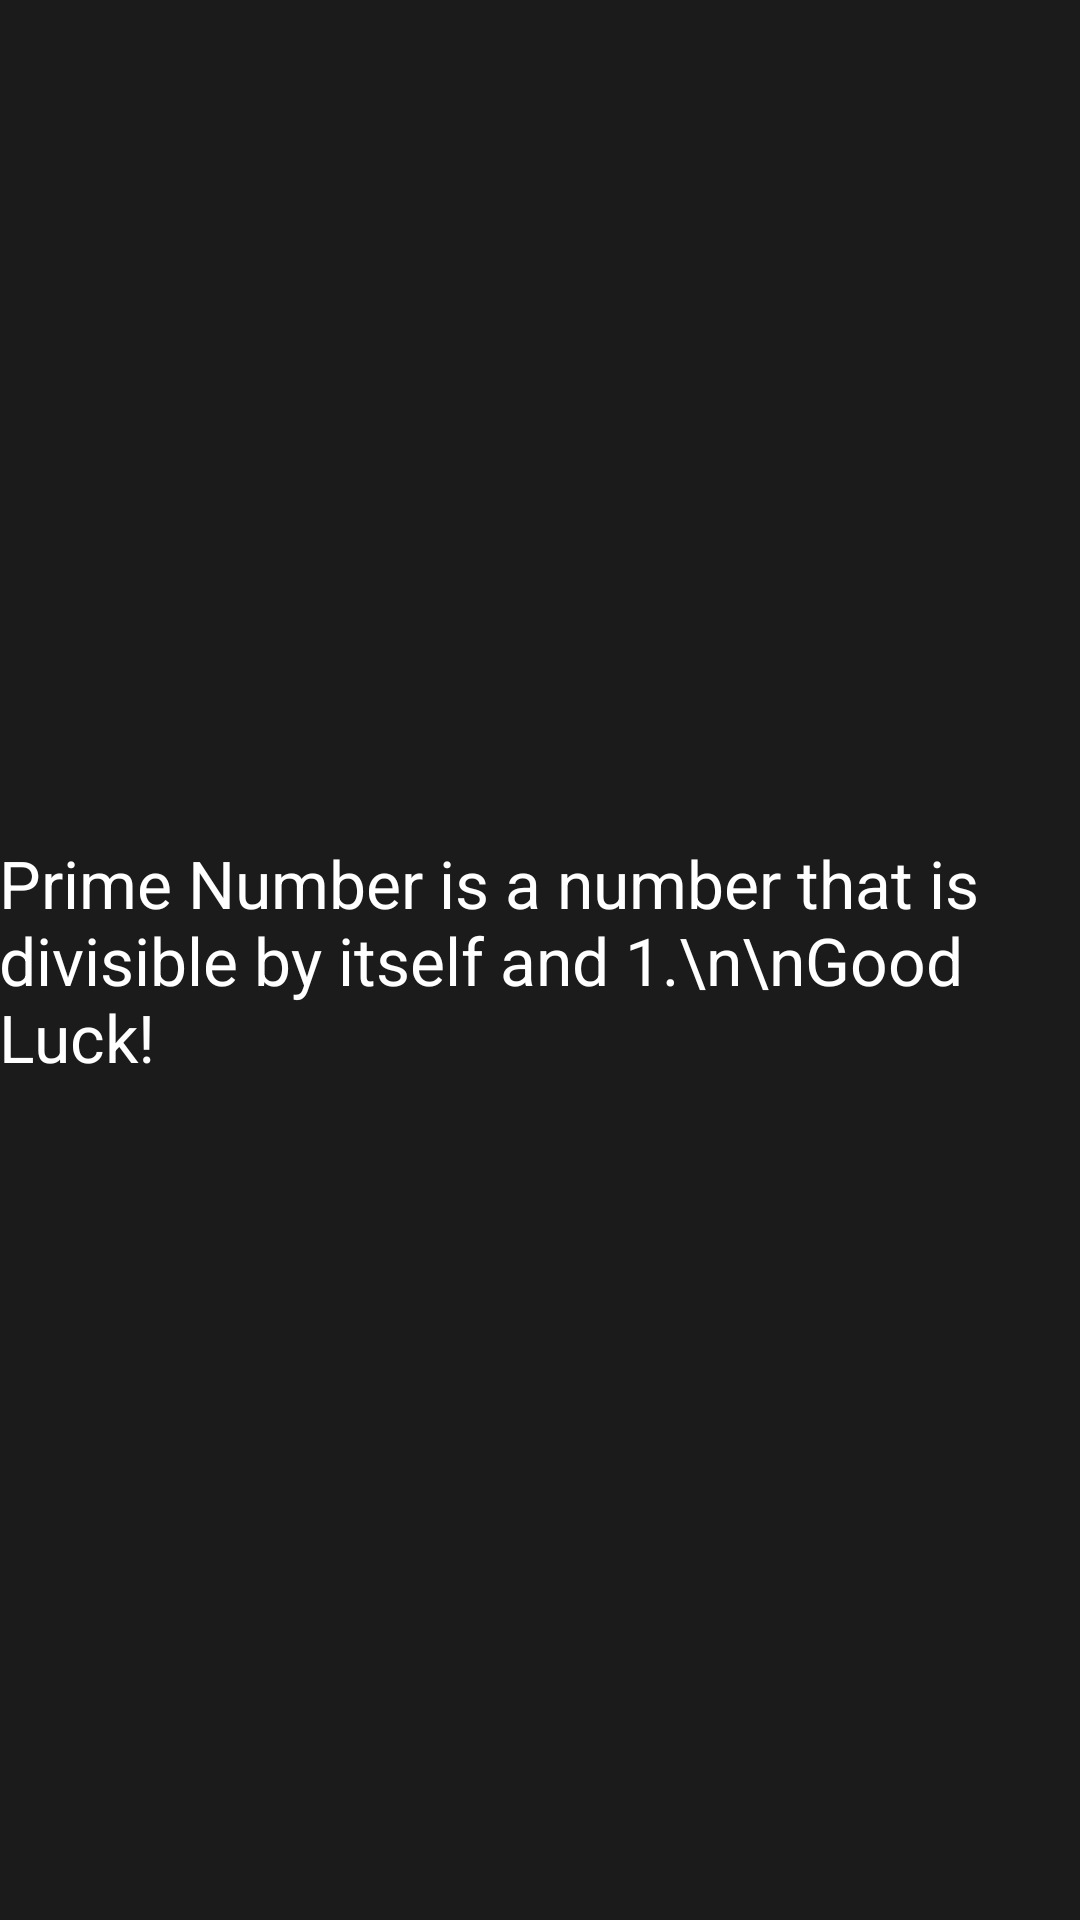

Here is an Android app screen rendered from its layout file. Give the layout XML and the strings, colors and styles it references.
<!-- AndroidManifest.xml: application theme AppTheme -->
<!-- res/layout/activity_hint_show.xml -->
<?xml version="1.0" encoding="utf-8"?>
<RelativeLayout xmlns:android="http://schemas.android.com/apk/res/android"
    xmlns:tools="http://schemas.android.com/tools"
    android:layout_width="match_parent"
    android:layout_height="match_parent"
    android:paddingBottom="@dimen/activity_vertical_margin"
    android:paddingLeft="@dimen/activity_horizontal_margin"
    android:paddingRight="@dimen/activity_horizontal_margin"
    android:paddingTop="@dimen/activity_vertical_margin"
    tools:context="com.example.darvesh.primeornot.HintShowActivity"
    android:background="#1b1b1b">

    <TextView
        android:layout_width="wrap_content"
        android:layout_height="wrap_content"
        android:textAppearance="?android:attr/textAppearanceLarge"
        android:text="Prime Number is a number that is divisible by itself and 1.\n\nGood Luck!"
        android:id="@+id/textView5"
        android:layout_centerVertical="true"
        android:layout_centerHorizontal="true"
        android:textColor="#fff" />
</RelativeLayout>
<!-- resources referenced by this layout -->
<resources>
  <style name="AppTheme" parent="Theme.AppCompat.Light.DarkActionBar">
          
          <item name="colorPrimary">@color/colorPrimary</item>
          <item name="colorPrimaryDark">@color/colorPrimaryDark</item>
          <item name="colorAccent">@color/colorAccent</item>
      </style>
  <!-- not gathered from this repository: default colours our renderer supplied (Android Studio template values) -->
  <color name="colorPrimary">#FF6200EE</color>
  <color name="colorPrimaryDark">#FF3700B3</color>
  <color name="colorAccent">#FF03DAC5</color>
</resources>
